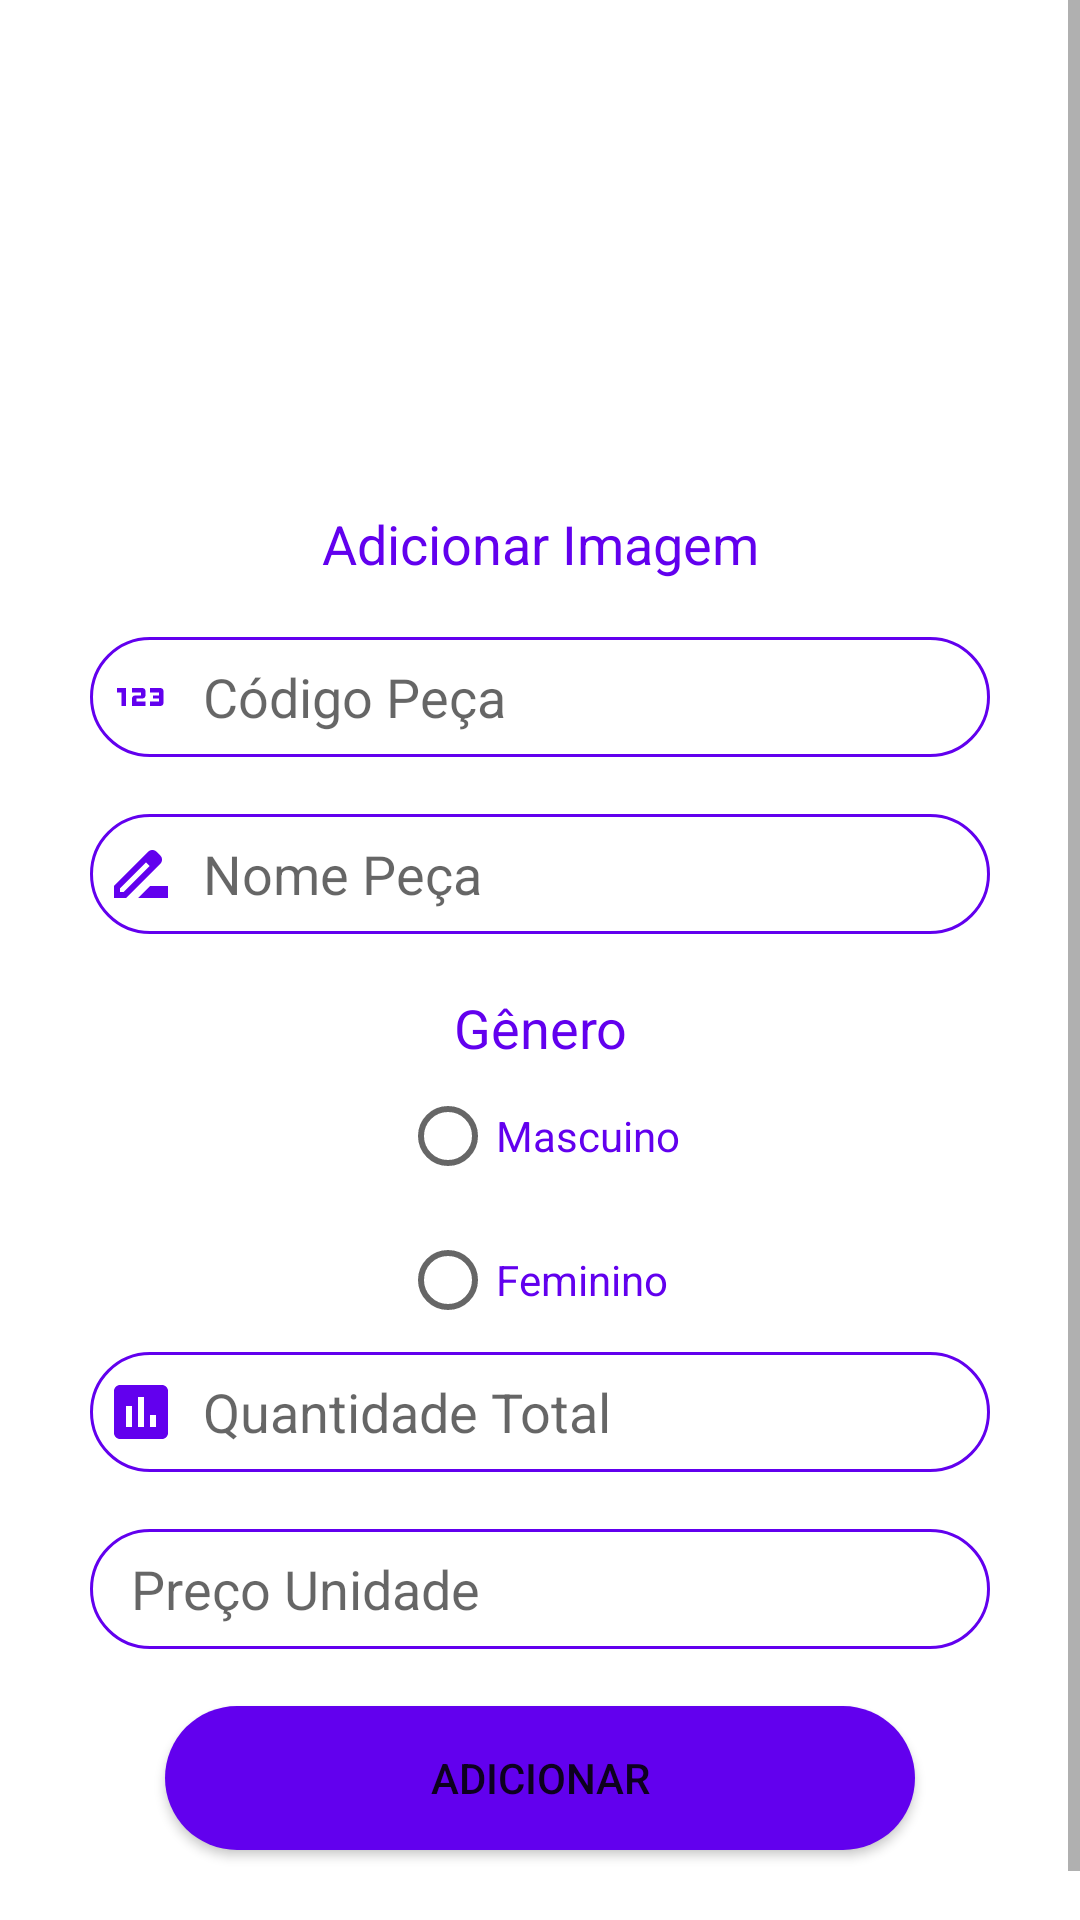

Reconstruct the res/layout file that produces this screen, plus the resources it refers to.
<!-- AndroidManifest.xml: application theme Theme.Estoque -->
<!-- res/layout/add_item.xml -->
<?xml version="1.0" encoding="utf-8"?>
<ScrollView xmlns:android="http://schemas.android.com/apk/res/android"
    xmlns:app="http://schemas.android.com/apk/res-auto"
    android:layout_width="match_parent" android:layout_height="match_parent">

    <LinearLayout
        android:layout_width="match_parent"
        android:layout_height="match_parent"
        android:gravity="center"
        android:orientation="vertical">


        <TextView
            android:id="@+id/textView"
            android:layout_width="match_parent"
            android:layout_height="wrap_content" />

        <ImageView
            android:id="@+id/imageView"
            android:layout_width="150dp"
            android:layout_height="150dp"
            app:srcCompat="@drawable/ic_baseline_add_a_photo_24" />

        <TextView
            android:id="@+id/textView8"
            android:layout_width="match_parent"
            android:layout_height="wrap_content"
            android:gravity="center"
            android:text="Adicionar Imagem"
            android:textColor="@color/purple_500"
            android:textSize="18sp" />

        <TextView
            android:id="@+id/textView9"
            android:layout_width="match_parent"
            android:layout_height="wrap_content" />

        <EditText
            android:id="@+id/item_cdg"
            android:layout_width="300dp"
            android:layout_height="40dp"
            android:background="@drawable/edittxt"
            android:drawableLeft="@drawable/ic_baseline_123_24"
            android:ems="10"
            android:hint="  Código Peça"
            android:inputType="textVisiblePassword|number|numberPassword"
            android:paddingLeft="5dp" />

        <TextView
            android:id="@+id/textView10"
            android:layout_width="match_parent"
            android:layout_height="wrap_content" />

        <EditText
            android:id="@+id/item_nome"
            android:layout_width="300dp"
            android:layout_height="40dp"
            android:background="@drawable/edittxt"
            android:drawableLeft="@drawable/ic_baseline_drive_file_rename_outline_24"
            android:ems="10"
            android:hint="  Nome Peça"
            android:inputType="textPersonName"
            android:paddingLeft="5dp" />

        <TextView
            android:id="@+id/textView11"
            android:layout_width="match_parent"
            android:layout_height="wrap_content" />

        <TextView
            android:id="@+id/textView13"
            android:layout_width="match_parent"
            android:layout_height="wrap_content"
            android:gravity="center"
            android:text="Gênero"
            android:textColor="@color/purple_500"
            android:textSize="18sp" />

        <RadioGroup
            android:layout_width="wrap_content"
            android:layout_height="wrap_content">

            <RadioButton
                android:id="@+id/radioButton"
                android:layout_width="match_parent"
                android:layout_height="wrap_content"
                android:text="Mascuino"
                android:textColor="@color/purple_500" />

            <RadioButton
                android:id="@+id/radioButton2"
                android:layout_width="match_parent"
                android:layout_height="wrap_content"
                android:text="Feminino"
                android:textColor="@color/purple_500" />
        </RadioGroup>

        <EditText
            android:id="@+id/item_qntd"
            android:layout_width="300dp"
            android:layout_height="40dp"
            android:background="@drawable/edittxt"
            android:drawableLeft="@drawable/ic_baseline_assessment_24"
            android:ems="10"
            android:hint="  Quantidade Total"
            android:inputType="textVisiblePassword|number|numberPassword"
            android:padding="5dp" />

        <TextView
            android:id="@+id/textView12"
            android:layout_width="match_parent"
            android:layout_height="wrap_content" />

        <EditText
            android:id="@+id/item_preco"
            android:layout_width="300dp"
            android:layout_height="40dp"
            android:background="@drawable/edittxt"
            android:drawableLeft="@drawable/ic_baseline_attach_money_24"
            android:ems="10"
            android:hint="  Preço Unidade"
            android:inputType="text|numberDecimal"
            android:padding="5dp" />

        <TextView
            android:id="@+id/textView14"
            android:layout_width="match_parent"
            android:layout_height="wrap_content" />

        <Button
            android:id="@+id/btn_estoque"
            android:layout_width="250dp"
            android:layout_height="wrap_content"
            android:background="@drawable/alinhar_buttn"
            android:text="Adicionar" />

        <TextView
            android:id="@+id/textView16"
            android:layout_width="match_parent"
            android:layout_height="40dp" />
    </LinearLayout>
</ScrollView>
<!-- resources referenced by this layout -->
<resources>
  <!-- drawable alinhar_buttn (drawable) -->
  <?xml version="1.0" encoding="utf-8"?>
  <shape xmlns:android="http://schemas.android.com/apk/res/android">
  
  
      <solid android:color="@color/purple_500" />
  
      <corners
          android:topRightRadius="40dp"
          android:topLeftRadius="40dp"
          android:bottomLeftRadius="40dp"
          android:bottomRightRadius="40dp"
          />
  
  </shape>
  <!-- drawable edittxt (drawable) -->
  <?xml version="1.0" encoding="utf-8"?>
  <shape xmlns:android="http://schemas.android.com/apk/res/android">
  
  
      <stroke android:width="1dp" android:color="@color/purple_500"/>
      <solid android:color="@color/cardview_light_background" />
  
      <corners
          android:topRightRadius="20dp"
          android:topLeftRadius="20dp"
          android:bottomLeftRadius="20dp"
          android:bottomRightRadius="20dp"
          />
  
  </shape>
  <!-- drawable ic_baseline_123_24 (drawable) -->
  <vector android:height="24dp" android:tint="@color/purple_500"
      android:viewportHeight="24" android:viewportWidth="24"
      android:width="24dp" xmlns:android="http://schemas.android.com/apk/res/android">
      <path android:fillColor="@android:color/white" android:pathData="M7,15H5.5v-4.5H4V9h3V15zM13.5,13.5h-3v-1h2c0.55,0 1,-0.45 1,-1V10c0,-0.55 -0.45,-1 -1,-1H9v1.5h3v1h-2c-0.55,0 -1,0.45 -1,1V15h4.5V13.5zM19.5,14v-4c0,-0.55 -0.45,-1 -1,-1H15v1.5h3v1h-2v1h2v1h-3V15h3.5C19.05,15 19.5,14.55 19.5,14z"/>
  </vector>
  <!-- drawable ic_baseline_assessment_24 (drawable) -->
  <vector android:height="24dp" android:tint="@color/purple_500"
      android:viewportHeight="24" android:viewportWidth="24"
      android:width="24dp" xmlns:android="http://schemas.android.com/apk/res/android">
      <path android:fillColor="@android:color/white" android:pathData="M19,3L5,3c-1.1,0 -2,0.9 -2,2v14c0,1.1 0.9,2 2,2h14c1.1,0 2,-0.9 2,-2L21,5c0,-1.1 -0.9,-2 -2,-2zM9,17L7,17v-7h2v7zM13,17h-2L11,7h2v10zM17,17h-2v-4h2v4z"/>
  </vector>
  <!-- drawable ic_baseline_drive_file_rename_outline_24 (drawable) -->
  <vector android:height="24dp" android:tint="@color/purple_500"
      android:viewportHeight="24" android:viewportWidth="24"
      android:width="24dp" xmlns:android="http://schemas.android.com/apk/res/android">
      <path android:fillColor="@android:color/white" android:pathData="M18.41,5.8L17.2,4.59c-0.78,-0.78 -2.05,-0.78 -2.83,0l-2.68,2.68L3,15.96V20h4.04l8.74,-8.74 2.63,-2.63c0.79,-0.78 0.79,-2.05 0,-2.83zM6.21,18H5v-1.21l8.66,-8.66 1.21,1.21L6.21,18zM11,20l4,-4h6v4H11z"/>
  </vector>
  <style name="Theme.Estoque" parent="Theme.MaterialComponents.DayNight.DarkActionBar">
          
          <item name="colorPrimary">@color/purple_500</item>
          <item name="colorPrimaryVariant">@color/purple_700</item>
          <item name="colorOnPrimary">@color/white</item>
          
          <item name="colorSecondary">@color/teal_200</item>
          <item name="colorSecondaryVariant">@color/teal_700</item>
          <item name="colorOnSecondary">@color/white</item>
          
          <item name="android:statusBarColor" tools:targetApi="l">?attr/colorPrimaryVariant</item>
          
      </style>
  <!-- not gathered from this repository: default colours our renderer supplied (Android Studio template values) -->
  <color name="purple_500">#FF6200EE</color>
  <color name="purple_700">#FF3700B3</color>
  <color name="teal_200">#FF03DAC5</color>
  <color name="teal_700">#FF018786</color>
  <color name="white">#FFFFFFFF</color>
</resources>
